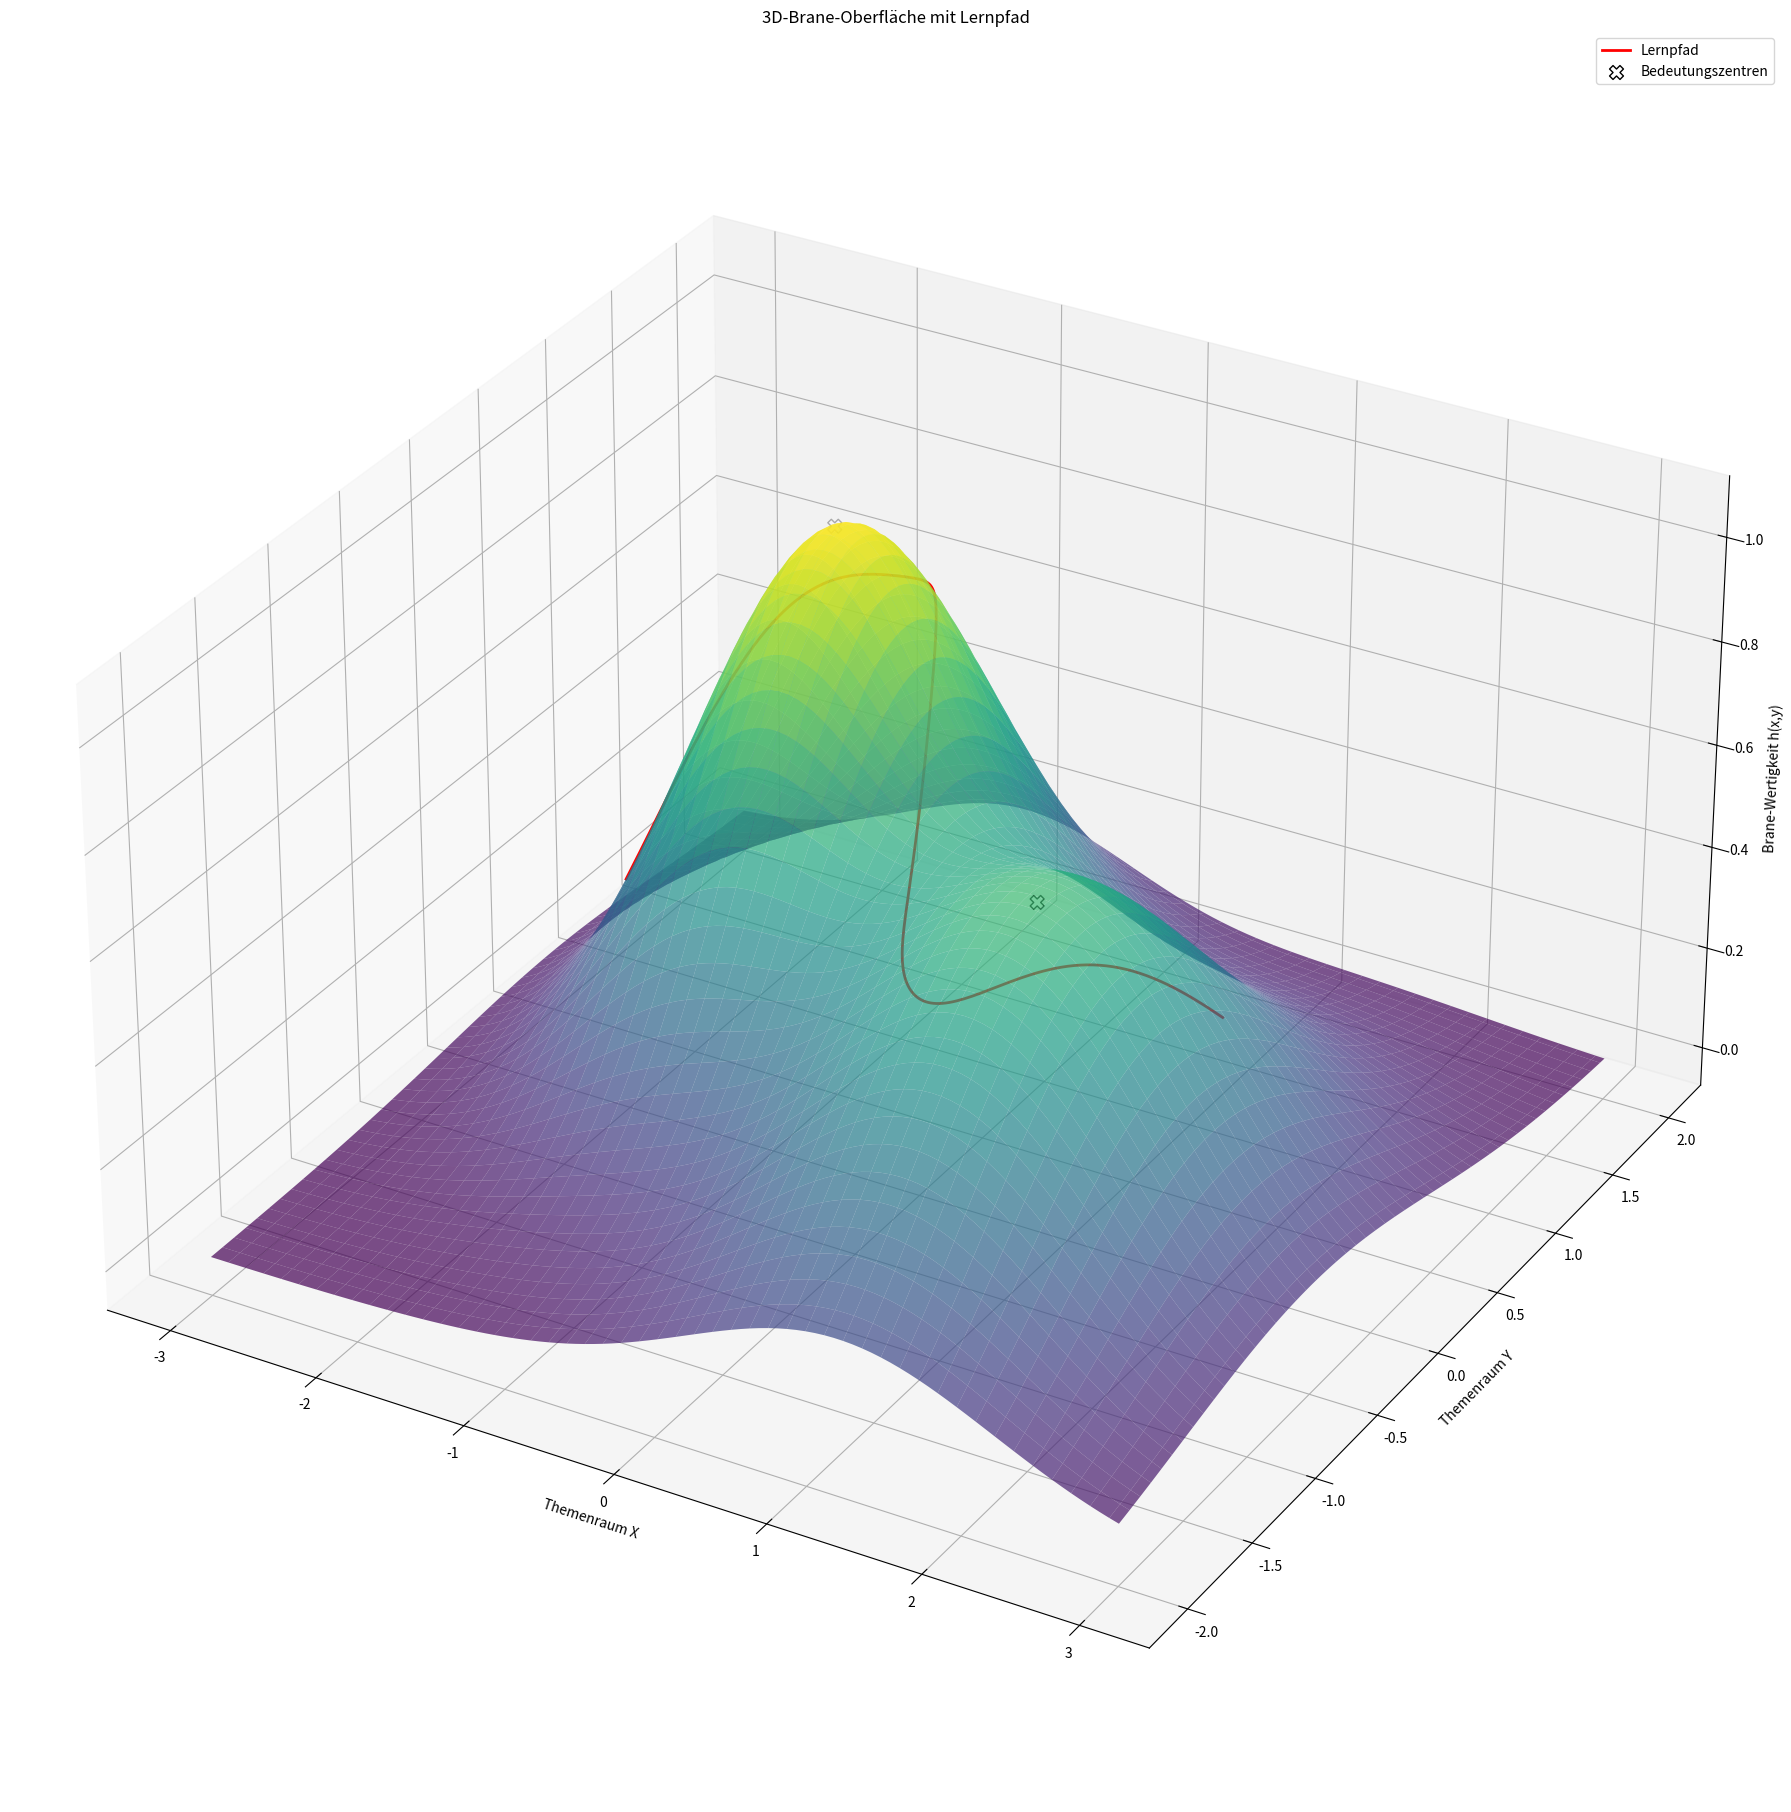

The matplotlib source for this figure:
# brane_learning_path_3d.py
# Beispiel: Wirkung der Brane-Funktion auf einen Lernpfad im 3D-Didaktikraum
# Abhängigkeiten: numpy, matplotlib

import numpy as np
import matplotlib.pyplot as plt
from mpl_toolkits.mplot3d import Axes3D

# -------- Brane-Funktion als Gaußhügel --------
def h_brane(x, y, centers=[(0.0, 0.0)], sigmas=[1.5], weights=[1.0]):
    z = np.zeros_like(x)
    for (cx, cy), sigma, w in zip(centers, sigmas, weights):
        z += w * np.exp(-((x - cx)**2 + (y - cy)**2) / (2 * sigma**2))
    return z

# -------- Lernpfad definieren --------
t_vals = np.linspace(0, 1, 200)
x_path = -2 + 4 * t_vals          # Bewegung von links nach rechts
y_path = np.sin(2 * np.pi * t_vals)  # Schwankung wie Lernkurven
z_path = h_brane(x_path, y_path,
                 centers=[(-1, 0.5), (1.2, -0.5)],
                 sigmas=[0.8, 1.0],
                 weights=[1.0, 0.7])  # Brane-Werte = Höhe

# -------- Oberfläche der Brane --------
xg = np.linspace(-3, 3, 100)
yg = np.linspace(-2, 2, 100)
Xg, Yg = np.meshgrid(xg, yg)
Zg = h_brane(Xg, Yg,
             centers=[(-1, 0.5), (1.2, -0.5)],
             sigmas=[0.8, 1.0],
             weights=[1.0, 0.7])

# -------- Plot --------0
fig = plt.figure(figsize=(23,23))
ax = fig.add_subplot(111, projection='3d')

# Brane-Oberfläche
ax.plot_surface(Xg, Yg, Zg, cmap="viridis", alpha=0.7)

# Lernpfad
ax.plot(x_path, y_path, z_path, color="red", lw=2, label="Lernpfad")

# Brane-Zentren markieren
ax.scatter([-1, 1.2], [0.5, -0.5], [h_brane(np.array([-1,1.2]), np.array([0.5,-0.5]),
                                            centers=[(-1, 0.5), (1.2, -0.5)],
                                            sigmas=[0.8, 1.0],
                                            weights=[1.0, 0.7])],
           color="white", edgecolor="black", s=100, marker="X", label="Bedeutungszentren")

# Achsen & Labels
ax.set_xlabel("Themenraum X")
ax.set_ylabel("Themenraum Y")
ax.set_zlabel("Brane-Wertigkeit h(x,y)")
ax.set_title("3D-Brane-Oberfläche mit Lernpfad")
ax.legend()
ax.set_box_aspect([1,1,0.6])
plt.rcParams.update({'font.size': 34})
plt.show()
